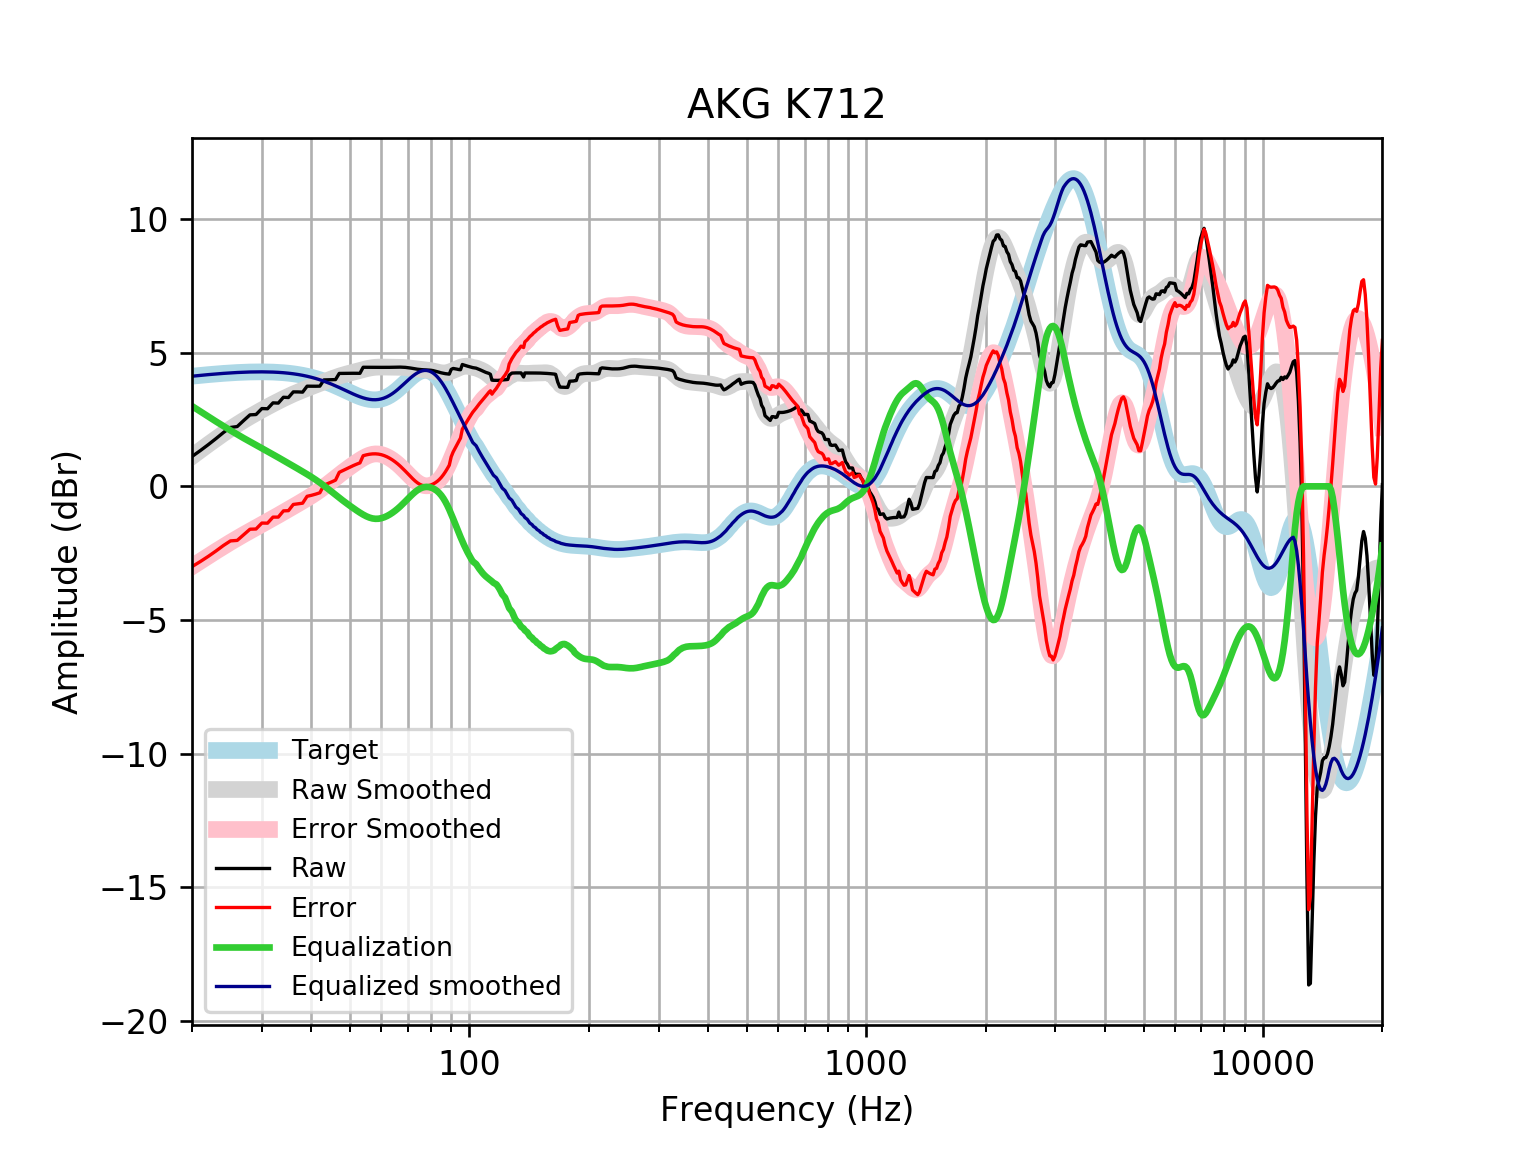

Values plotted in this chart, from the file beside it:
frequency, raw, error, smoothed, error_smoothed, equalization, equalized_raw, equalized_smoothed, target
20, 1.117, -3.004, 1.118, -3.003, 3.003, 4.12, 4.121, 4.121
21, 1.341, -2.812, 1.352, -2.8, 2.8, 4.141, 4.152, 4.152
22, 1.565, -2.616, 1.573, -2.607, 2.607, 4.172, 4.18, 4.18
23, 1.789, -2.416, 1.78, -2.425, 2.425, 4.215, 4.205, 4.205
24, 2.014, -2.213, 1.973, -2.254, 2.254, 4.268, 4.227, 4.227
25, 2.203, -2.041, 2.151, -2.093, 2.093, 4.297, 4.245, 4.245
26, 2.237, -2.022, 2.316, -1.943, 1.943, 4.181, 4.259, 4.259
27, 2.464, -1.807, 2.468, -1.803, 1.803, 4.267, 4.271, 4.271
28, 2.675, -1.603, 2.608, -1.671, 1.671, 4.346, 4.279, 4.278
29, 2.687, -1.596, 2.738, -1.545, 1.545, 4.232, 4.283, 4.283
30, 2.91, -1.373, 2.859, -1.425, 1.425, 4.335, 4.284, 4.284
31, 2.904, -1.377, 2.974, -1.307, 1.307, 4.211, 4.281, 4.281
32, 3.123, -1.151, 3.082, -1.193, 1.193, 4.316, 4.275, 4.275
33, 3.114, -1.15, 3.185, -1.08, 1.08, 4.195, 4.265, 4.265
34, 3.333, -0.918, 3.281, -0.9702, 0.9702, 4.303, 4.251, 4.251
35, 3.324, -0.9096, 3.371, -0.8624, 0.8624, 4.186, 4.233, 4.233
36, 3.534, -0.6774, 3.454, -0.7573, 0.7573, 4.291, 4.211, 4.211
37, 3.533, -0.6522, 3.53, -0.6546, 0.6546, 4.188, 4.185, 4.185
38, 3.525, -0.6296, 3.6, -0.5536, 0.5536, 4.079, 4.154, 4.155
39, 3.747, -0.3723, 3.666, -0.4529, 0.4529, 4.2, 4.119, 4.12
40, 3.745, -0.3354, 3.728, -0.3511, 0.3511, 4.096, 4.079, 4.08
41, 3.746, -0.2909, 3.789, -0.2464, 0.2464, 3.992, 4.035, 4.037
42, 3.749, -0.2397, 3.849, -0.1381, 0.1381, 3.887, 3.987, 3.989
43, 3.982, 0.04487, 3.909, -0.02612, 0.02612, 4.008, 3.935, 3.937
44, 3.987, 0.1052, 3.968, 0.0884, -0.0884, 3.898, 3.88, 3.881
45, 3.991, 0.168, 4.025, 0.2035, -0.2035, 3.788, 3.821, 3.823
46, 3.994, 0.2324, 4.077, 0.3169, -0.3169, 3.678, 3.76, 3.762
47, 4.225, 0.5255, 4.125, 0.4267, -0.4267, 3.798, 3.698, 3.7
48, 4.227, 0.5909, 4.166, 0.5316, -0.5316, 3.696, 3.635, 3.636
49, 4.229, 0.6556, 4.204, 0.6313, -0.6313, 3.598, 3.572, 3.574
50, 4.23, 0.7181, 4.238, 0.7263, -0.7263, 3.504, 3.512, 3.512
51, 4.231, 0.7769, 4.271, 0.817, -0.817, 3.414, 3.454, 3.454
52, 4.23, 0.8305, 4.304, 0.9034, -0.9034, 3.327, 3.4, 3.4
53, 4.229, 0.8777, 4.337, 0.9843, -0.9843, 3.245, 3.352, 3.351
54, 4.455, 1.146, 4.369, 1.058, -1.058, 3.398, 3.311, 3.31
55, 4.454, 1.178, 4.398, 1.12, -1.12, 3.334, 3.279, 3.276
56, 4.454, 1.201, 4.424, 1.168, -1.168, 3.285, 3.255, 3.253
57, 4.453, 1.214, 4.443, 1.2, -1.2, 3.253, 3.242, 3.239
58, 4.453, 1.217, 4.455, 1.215, -1.215, 3.239, 3.24, 3.237
59, 4.453, 1.207, 4.462, 1.211, -1.211, 3.242, 3.25, 3.246
60, 4.452, 1.185, 4.463, 1.191, -1.191, 3.261, 3.272, 3.268
61, 4.452, 1.151, 4.462, 1.157, -1.157, 3.295, 3.305, 3.301
62, 4.452, 1.106, 4.461, 1.11, -1.11, 3.342, 3.35, 3.346
63, 4.453, 1.051, 4.459, 1.053, -1.053, 3.4, 3.406, 3.402
64, 4.456, 0.988, 4.459, 0.9876, -0.9876, 3.468, 3.471, 3.468
65, 4.458, 0.9169, 4.459, 0.914, -0.914, 3.544, 3.545, 3.542
66, 4.461, 0.8385, 4.458, 0.8333, -0.8333, 3.627, 3.625, 3.622
67, 4.461, 0.7534, 4.456, 0.7467, -0.7467, 3.714, 3.709, 3.707
68, 4.458, 0.6624, 4.452, 0.6553, -0.6553, 3.803, 3.796, 3.796
69, 4.451, 0.5674, 4.445, 0.5611, -0.5611, 3.89, 3.884, 3.884
70, 4.441, 0.4706, 4.436, 0.4664, -0.4664, 3.974, 3.97, 3.97
71, 4.427, 0.3749, 4.425, 0.3743, -0.3743, 4.053, 4.051, 4.053
72, 4.412, 0.284, 4.413, 0.2877, -0.2877, 4.124, 4.126, 4.128
73, 4.397, 0.2017, 4.402, 0.2097, -0.2097, 4.187, 4.192, 4.195
74, 4.383, 0.1317, 4.391, 0.1431, -0.1431, 4.24, 4.248, 4.251
75, 4.372, 0.07708, 4.381, 0.08989, -0.08989, 4.282, 4.291, 4.295
76, 4.365, 0.03971, 4.373, 0.05145, -0.05145, 4.314, 4.321, 4.325
77, 4.361, 0.02003, 4.365, 0.0282, -0.0282, 4.333, 4.336, 4.341
78, 4.357, 0.01698, 4.356, 0.01983, -0.01983, 4.338, 4.336, 4.34
79, 4.353, 0.02852, 4.345, 0.02556, -0.02556, 4.327, 4.32, 4.324
... 553 more rows
